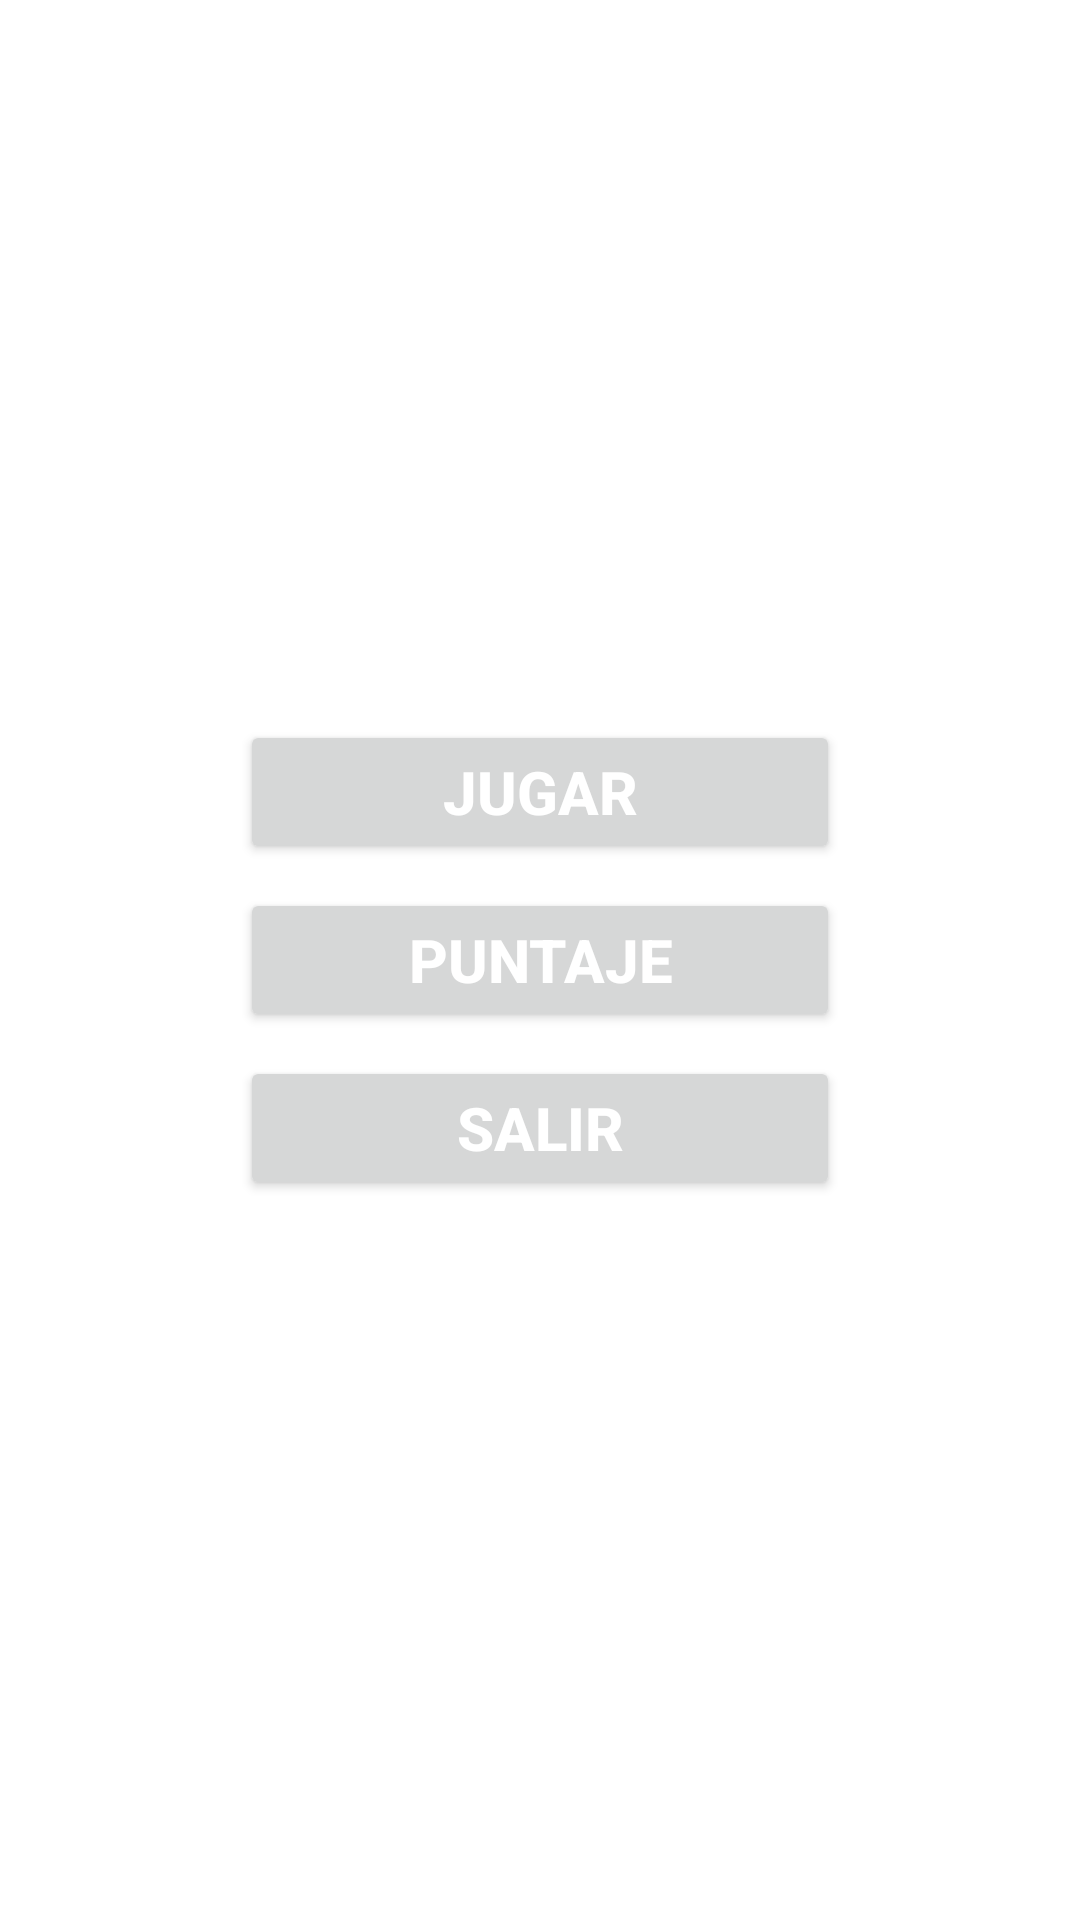

Reconstruct the res/layout file that produces this screen, plus the resources it refers to.
<!-- AndroidManifest.xml: application theme Theme.Galaxia -->
<!-- res/layout/main_menu.xml -->
<?xml version="1.0" encoding="utf-8"?>
<RelativeLayout xmlns:android="http://schemas.android.com/apk/res/android"
    xmlns:app="http://schemas.android.com/apk/res-auto"
    xmlns:tools="http://schemas.android.com/tools"
    android:layout_width="match_parent"
    android:layout_height="match_parent"
    tools:context=".MainMenuActivity">

    <ImageView
        android:layout_width="match_parent"
        android:layout_height="match_parent"
        android:scaleType="centerCrop"
        android:src="@drawable/back_inicio" />

    <LinearLayout
        android:layout_width="match_parent"
        android:layout_height="wrap_content"
        android:layout_centerInParent="true"
        android:layout_marginLeft="32dp"
        android:layout_marginRight="32dp"
        android:orientation="vertical"
        android:gravity="center_horizontal">

        <LinearLayout
            android:layout_width="match_parent"
            android:layout_height="wrap_content"
            android:orientation="vertical"
            android:paddingLeft="48dp"
            android:paddingRight="48dp">

            <Button
                android:id="@+id/play"
                android:layout_width="match_parent"
                android:layout_height="wrap_content"
                android:layout_marginBottom="8dp"
                android:text="JUGAR"
                android:textColor="@android:color/white"
                android:textSize="20sp"
                android:textStyle="bold" />

            <Button
                android:id="@+id/puntaje"
                android:layout_width="match_parent"
                android:layout_height="wrap_content"
                android:layout_marginBottom="8dp"
                android:text="PUNTAJE"
                android:textColor="@android:color/white"
                android:textSize="20sp"
                android:textStyle="bold" />

            <Button
                android:id="@+id/exit"
                android:layout_width="match_parent"
                android:layout_height="wrap_content"
                android:text="SALIR"
                android:textColor="@android:color/white"
                android:textSize="20sp"
                android:textStyle="bold" />

        </LinearLayout>
    </LinearLayout>

</RelativeLayout>
<!-- resources referenced by this layout -->
<resources>
  <style name="Theme.Galaxia" parent="Theme.MaterialComponents.DayNight.DarkActionBar">
          
          <item name="colorPrimary">@color/purple_500</item>
          <item name="colorPrimaryVariant">@color/purple_700</item>
          <item name="colorOnPrimary">@color/white</item>
          
          <item name="colorSecondary">@color/teal_200</item>
          <item name="colorSecondaryVariant">@color/teal_700</item>
          <item name="colorOnSecondary">@color/black</item>
          
          <item name="android:statusBarColor" tools:targetApi="l">?attr/colorPrimaryVariant</item>
          
      </style>
  <!-- not gathered from this repository: default colours our renderer supplied (Android Studio template values) -->
  <color name="purple_500">#FF6200EE</color>
  <color name="purple_700">#FF3700B3</color>
  <color name="teal_200">#FF03DAC5</color>
  <color name="teal_700">#FF018786</color>
  <color name="black">#FF000000</color>
  <color name="white">#FFFFFFFF</color>
</resources>
